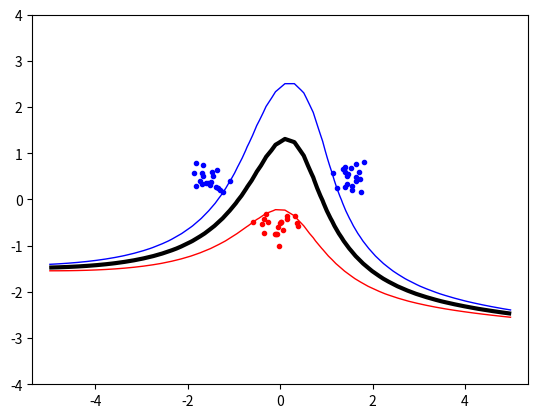

Here is the Python script that generated this plot:
import random

import matplotlib.pyplot as plt
import numpy as np
import random as rd
import math

from scipy.optimize import minimize

#Global variables

# Kernel function
def linear_ker(x, y):
    return np.dot(np.transpose(x), y)

def poly_ker(x, y, p=3):
    return pow(linear_ker(x, y) + 1, p)

def rbf_ker(x, y, sigma=4):
    return np.exp(-np.dot((x-y),(x-y))/(2*sigma*sigma))


def kernel(x, y, meth):
    if meth == "lin":
        return linear_ker(x, y)
    if meth == "poly":
        return poly_ker(x, y)
    if meth == "rad":
        return rbf_ker(x, y)

def objective(alpha):
    return 0.5*np.dot(np.dot(alpha, p), alpha) - np.sum(alpha)

def zerofun(alpha):
    return np.dot(alpha, targets)

def nonzerovalues(alpha, threshold=0.1):
    suppvectors = []
    for i, a in enumerate(alpha):
        if a>threshold:
            suppvectors.append((a, inputs[i], targets[i]))
    return suppvectors

def bias(alpha, meth):
    suppvectors = nonzerovalues(alpha)
    if len(suppvectors) == 0:
        print("There is no support vectors.")
        return None
    i = 0
    while i < len(suppvectors):
        a, s, t = suppvectors[0]
        if a < C:
            return np.sum([alpha[i]*targets[i]*kernel(s, inputs[i], meth) for i in range(N)]) - t
        else:
            i+=1
    print("No value of alpha lower than C")
    return None

def indicator(alpha, suppvector, meth):
    b = bias(alpha, meth)
    if b == None:
        print("Bias not found.")
        return None
    else:
        return np.sum([alpha[i]*targets[i]*kernel(suppvector, inputs[i], meth) for i in range(N)]) - b





## Testing kernel functions
# x = np.array([1, 2, 5, 4])
# y = np.array([5, 2.5, 1, 1.25])
# print(linear_ker(x, y))
# print(poly_ker(x, y, 3))
# print(rbf_ker(x, y, 5))

np.random.seed(100)

classA = np.concatenate(
     (np.random.randn(20, 2)*0.2 + [1.5, 0.5],
     np.random.randn(20, 2)*0.2 + [-1.5, 0.5]))
#     np.random.randn(10, 2)*0.7 + [0.5, -3]))

#classA = np.random.randn(20, 2)*1 + [-1.5, 0.0]
classB = np.random.randn(20, 2)*0.2 + [0.0, -0.5]

inputs = np.concatenate((classA, classB))
targets = np.concatenate((np.ones(classA.shape[0]), -np.ones(classB.shape[0])))

N = inputs.shape[0] # Nb of rows/samples

permute = list(range(N))
rd.shuffle(permute)
inputs = inputs[permute, :]
targets = targets[permute]
# meth = "lin"
meth = "poly"
# meth = "rad"

def compute_p(meth):
    p = np.zeros((N, N))
    for i in range(N):
        for j in range(N):
            p[i, j] = targets[i]*targets[j]*kernel(inputs[i, :], inputs[j, :], meth)
    return p

start = np.zeros(N)
C = 2
bnds=[(0, C) for b in range(N)] #or C instead of None
cons={'type':'eq', 'fun':zerofun}
p = compute_p(meth)
ret = minimize(objective, start, bounds=bnds, constraints=cons)
alpha = ret.x
flag = ret.success
print(flag)

plt.plot([p[0] for p in classA],
         [p[1] for p in classA],
         'b.')
plt.plot([p[0] for p in classB],
         [p[1] for p in classB],
         'r.')
plt.axis('equal')

xgrid = np.linspace(-5, 5)
ygrid = np.linspace(-4, 4)

grid = np.array([[indicator(alpha, [x, y], meth=meth)
                   for x in xgrid]
                   for y in ygrid])

plt.contour(xgrid, ygrid, grid,
            (-1.0, 0.0, 1.0),
            colors = ('red', 'black', 'blue'),
            linewidths=(1, 3, 1))

plt.savefig('img.png')
plt.show()

